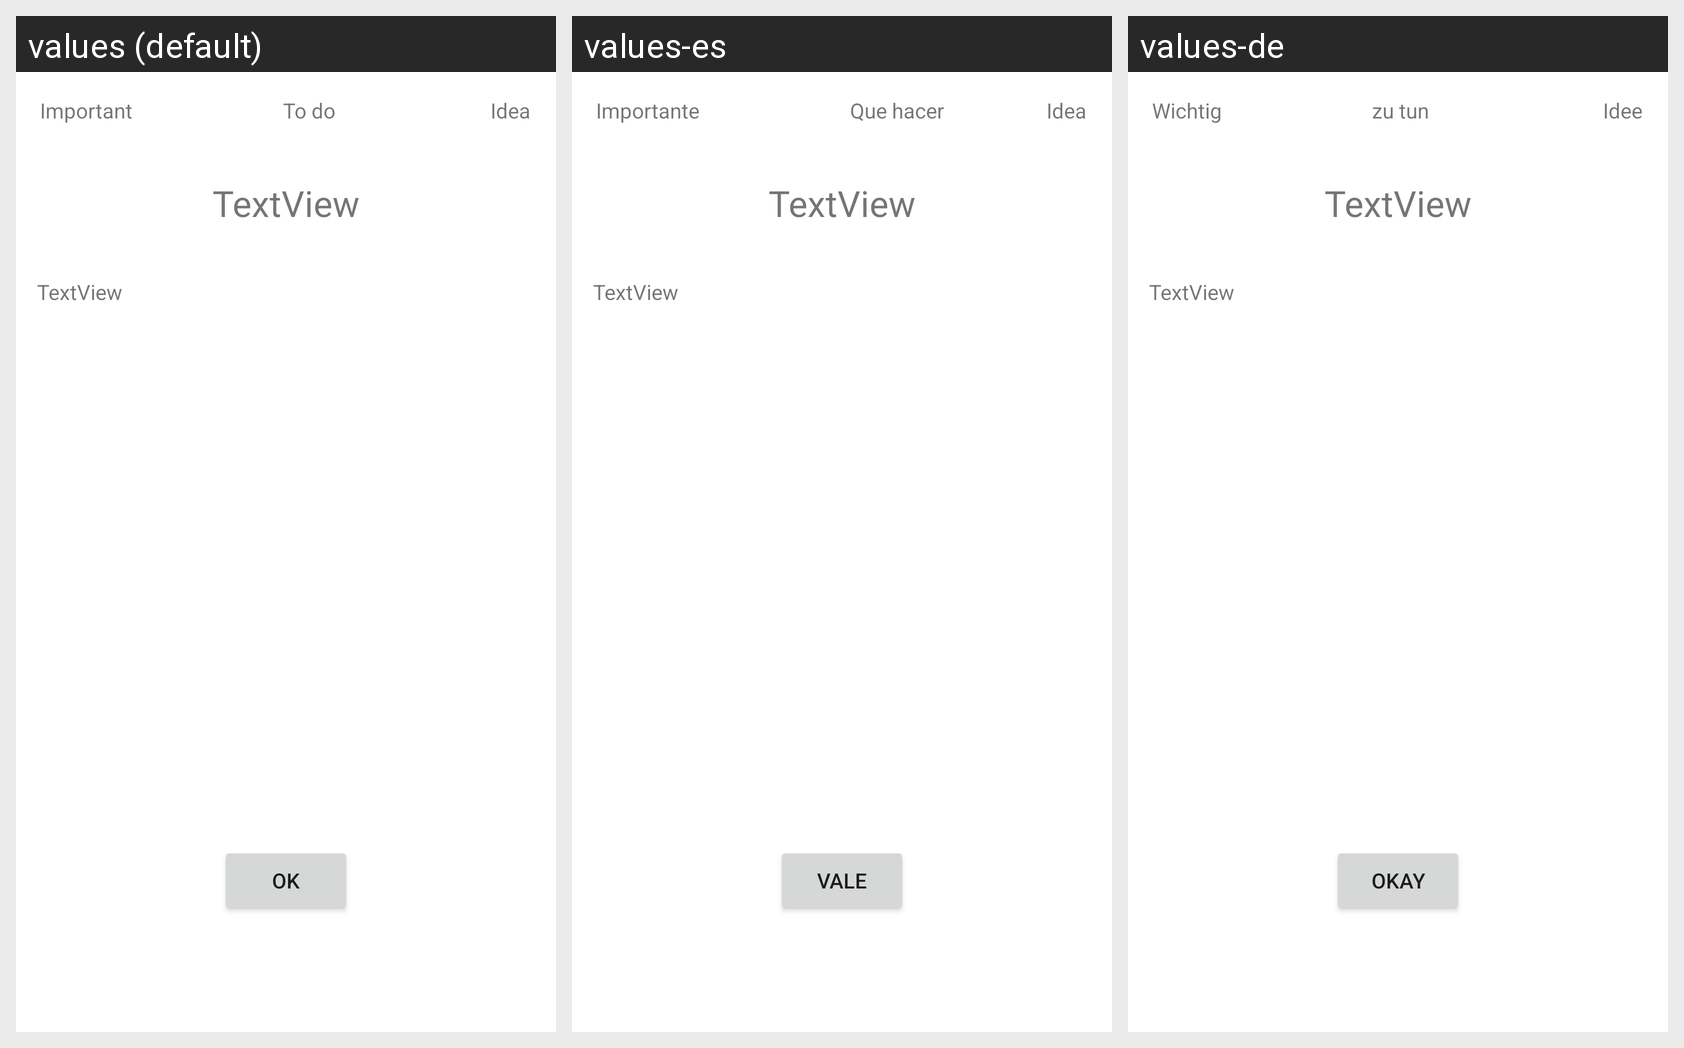

This grid shows one Android layout under several languages. Give, for every string resource on the screen, its name, the default text and each shown locale's text.
Android screen res/layout/dialog_show_note.xml rendered under 3 locales, left to right: values (default), values-es, values-de. Device: Nexus 5 (rendered at 1080×1920; each locale shown at half size, 540×960, under a caption strip naming it); theme Theme.NoteToRenginOzgunAkbor.
Strings drawn on this screen, with the default value and each locale's value (text and hints the layout hard-codes appear in the picture but are not listed):

important_text
  values: Important
  values-es: Importante
  values-de: Wichtig

todo_text
  values: To do
  values-es: Que hacer
  values-de: zu tun

idea_text
  values: Idea
  values-es: Idea
  values-de: Idee

ok_button
  values: OK
  values-es: Vale
  values-de: Okay
